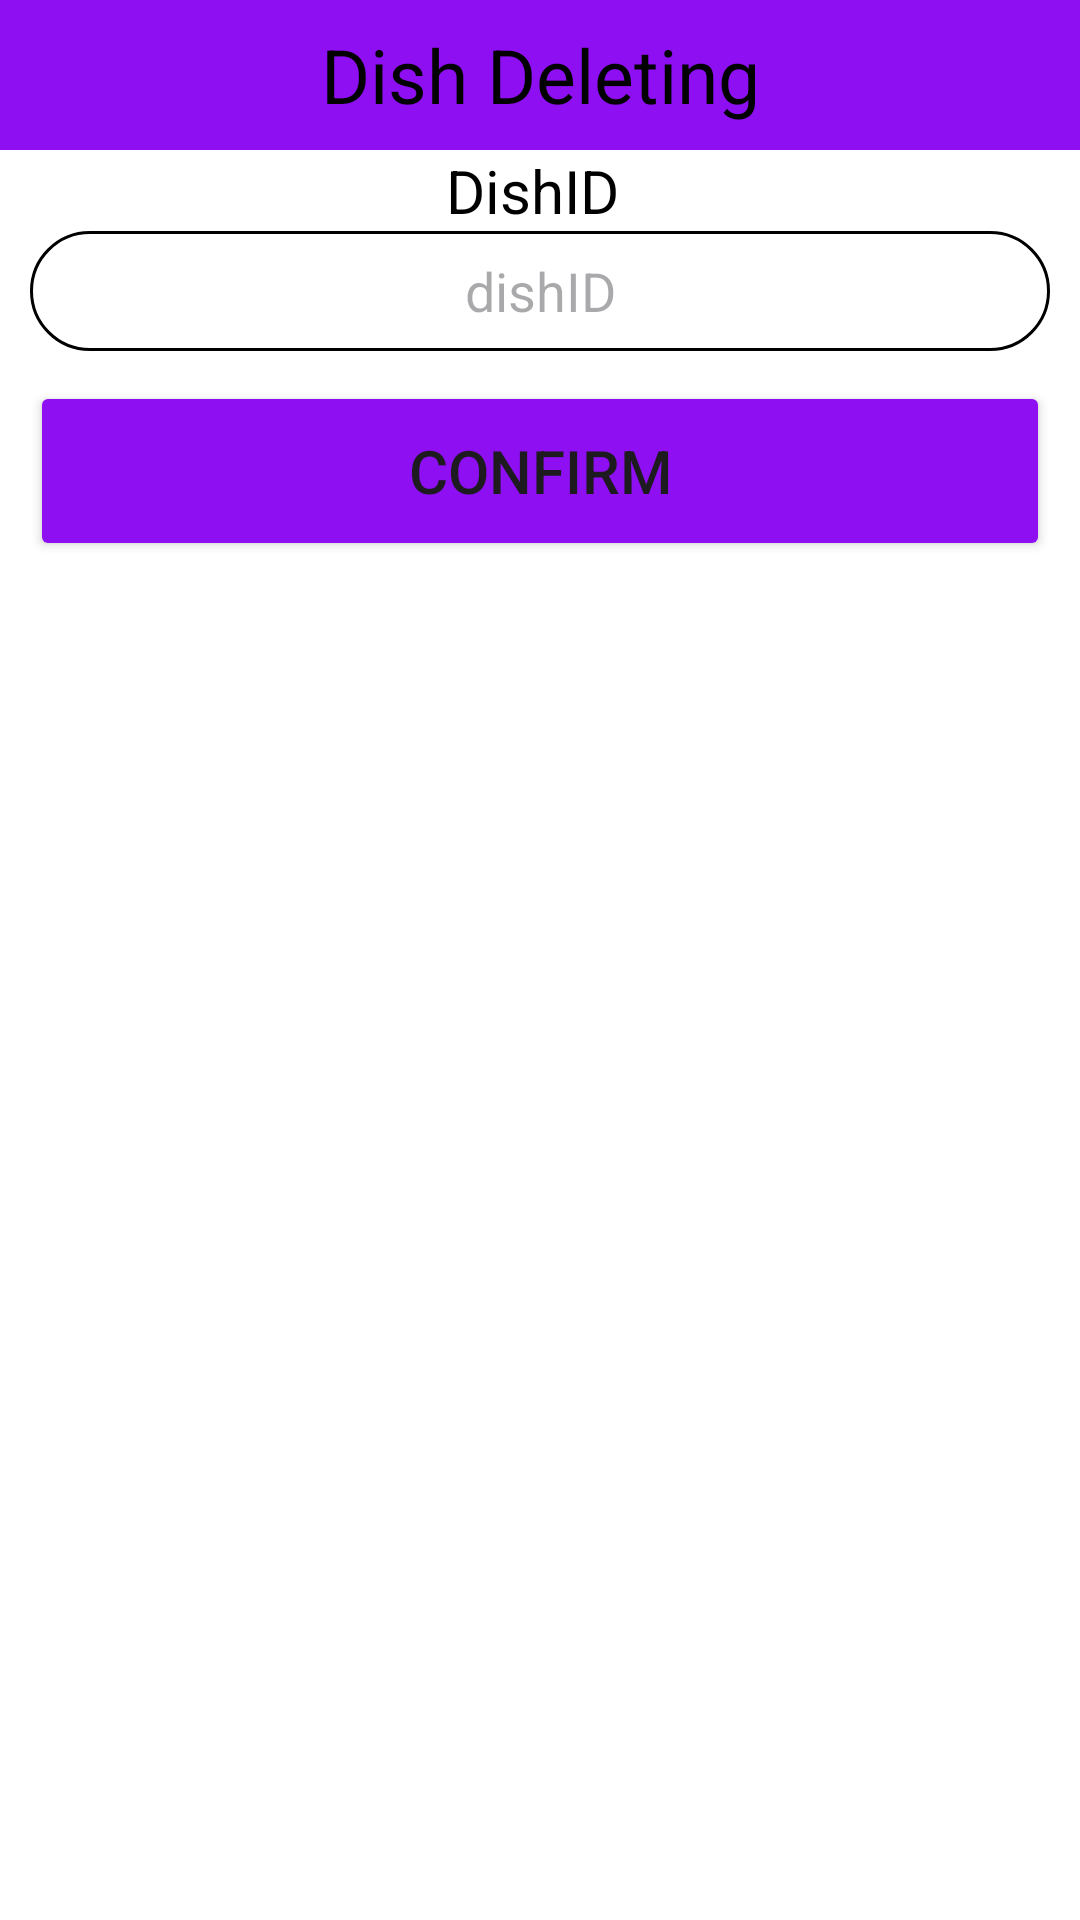

The Android layout XML behind this screen, and the referenced resources:
<!-- AndroidManifest.xml: application theme Theme.KURSOVAYA -->
<!-- res/layout/delete_option.xml -->
<?xml version="1.0" encoding="utf-8"?>
<LinearLayout xmlns:android="http://schemas.android.com/apk/res/android"
    xmlns:tools="http://schemas.android.com/tools"
    android:layout_width="match_parent"
    android:layout_height="wrap_content"
    android:background="@color/white"
    android:orientation="vertical"
    android:visibility="visible"
    tools:context=".MainMenuActivity">

    <TextView
        android:layout_width="match_parent"
        android:layout_height="50dp"
        android:background="@color/button_continue"
        android:gravity="center"
        android:text="Dish Deleting"
        android:textColor="@color/black"
        android:textSize="25sp"

        />

    <TextView
        android:id="@+id/textView1"
        android:layout_width="match_parent"
        android:layout_height="wrap_content"
        android:layout_marginStart="10dp"
        android:layout_marginEnd="10dp"
        android:gravity="center"
        android:text="DishID "
        android:textColor="@color/black"
        android:textSize="20sp" />

    <EditText
        android:id="@+id/deleteDishId"
        android:layout_width="match_parent"
        android:layout_height="40dp"
        android:layout_marginStart="10dp"
        android:layout_marginEnd="10dp"
        android:background="@drawable/choose_option_design"
        android:gravity="center"
        android:hint="dishID"
        android:textColor="@color/black" />

    <Button
        android:id="@+id/deleteButton"
        android:layout_width="match_parent"
        android:layout_height="60dp"
        android:layout_marginStart="10dp"
        android:layout_marginTop="10dp"
        android:layout_marginEnd="10dp"
        android:backgroundTint="@color/button_continue"
        android:text="Confirm"
        android:textSize="20sp" />

</LinearLayout>
<!-- resources referenced by this layout -->
<resources>
  <color name="black">#FF000000</color>
  <color name="button_continue">#8D0FF2</color>
  <color name="white">#FFFFFFFF</color>
  <!-- drawable choose_option_design (drawable) -->
  <?xml version="1.0" encoding="utf-8"?>
  <shape xmlns:android="http://schemas.android.com/apk/res/android">
  <corners android:radius="20dp"/>
      <stroke android:width="1dp"/>
  </shape>
  <style name="Theme.KURSOVAYA" parent="Base.Theme.KURSOVAYA" />
  <style name="Base.Theme.KURSOVAYA" parent="Theme.Material3.DayNight.NoActionBar">
          
          
      </style>
</resources>
